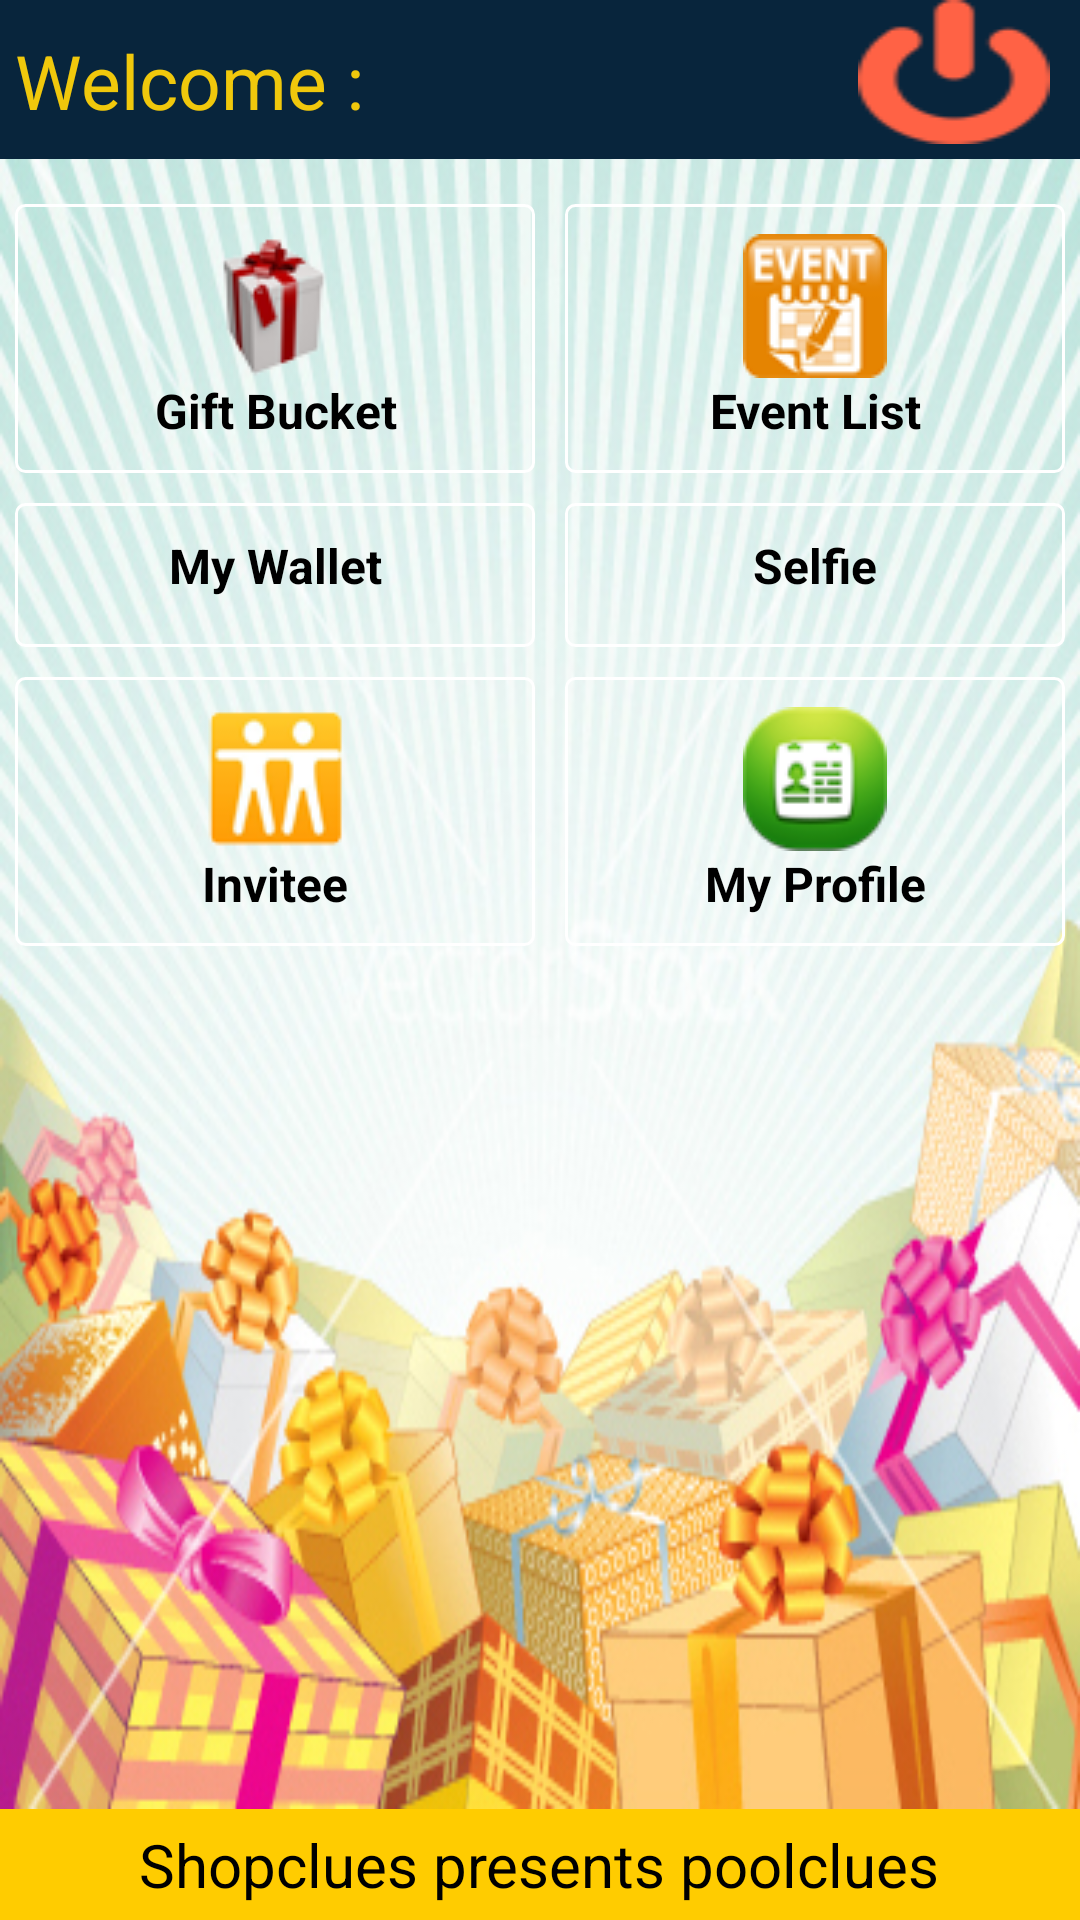

Android layout source for this screen:
<!-- AndroidManifest.xml: application theme AppTheme -->
<!-- res/layout/activity_main.xml -->
<RelativeLayout
    xmlns:android="http://schemas.android.com/apk/res/android"
    xmlns:tools="http://schemas.android.com/tools"
    android:layout_width="match_parent"
    android:layout_height="match_parent">

    <RelativeLayout
        android:id="@+id/header"
        android:layout_width="match_parent"
        android:layout_height="53dp"
        android:layout_alignParentTop="true"
        android:background="#08253c" >

        <TableRow
            android:layout_marginTop="5dp"
            android:gravity="left|center"
            android:layout_width="wrap_content"
            android:layout_height="wrap_content" >
            <TextView
                android:layout_width="wrap_content"
                android:layout_margin="5dp"
                android:text="@string/lbl_welcome"
                android:textColor="#f0c80c"
                android:textSize="25sp"
                android:layout_height="wrap_content" />
            <TextView
                android:id="@+id/lblwelcomeuser"
                android:layout_width="wrap_content"
                android:layout_margin="5dp"
                android:textColor="#f0c80c"
                android:textSize="20sp"
                android:layout_height="wrap_content" />
            <TextView
                android:id="@+id/lblauthtoken"
                android:layout_width="wrap_content"
                android:visibility="invisible"
                android:layout_height="wrap_content" />
        </TableRow>

        <TableRow
            android:gravity="right"
            android:layout_width="fill_parent"
            android:layout_height="wrap_content" >
            <Button
                android:id="@+id/btnlogout"
                android:background="@drawable/logout"
                android:layout_width="wrap_content"
                android:layout_height="wrap_content"
                android:layout_marginRight="10dp"
                android:textColor="#f0c80c"
                android:textStyle="bold" />
        </TableRow>

    </RelativeLayout>
    <RelativeLayout
        android:id="@+id/footer"
        android:layout_width="match_parent"
        android:layout_height="wrap_content"
        android:layout_alignParentBottom="true"
        android:background="#FC0"
        android:gravity="center" >
        <TextView
            android:layout_width="wrap_content"
            android:layout_height="wrap_content"
            android:singleLine="true"
            android:layout_margin="5dp"
            android:text="@string/lbl_footerline"
            android:textColor="#000"
            android:textSize="20sp" />

    </RelativeLayout>

    <RelativeLayout
        android:id="@+id/content"
        android:layout_width="fill_parent"
        android:layout_height="fill_parent"
        android:background="@drawable/background"
        android:layout_above="@id/footer"
        android:layout_below="@id/header"
        android:gravity="center" >

        <ScrollView
            android:id="@+id/scrollView1"
            android:layout_width="fill_parent"
            android:layout_height="match_parent"
            xmlns:android="http://schemas.android.com/apk/res/android">
                <TableLayout
                    android:layout_marginTop="10dp"
                    android:background="@null"
                    android:layout_width="match_parent"
                    android:layout_height="fill_parent"
                    android:gravity="center" >

                    <TableRow
                        android:layout_width="wrap_content"
                        android:layout_height="fill_parent"
                        android:gravity="center">
                        <Button
                            android:id="@+id/btn_choosegift"
                            style="@style/CustomStyleButton"
                            android:layout_width="wrap_content"
                            android:layout_marginLeft="5dp"
                            android:background="@drawable/btn_style"
                            android:layout_marginBottom="5dp"
                            android:layout_marginRight="5dp"
                            android:layout_height="match_parent"
                            android:layout_weight="1"
                            android:drawableTop="@drawable/gift"
                            android:gravity="top|center"
                            android:layout_marginTop="5dp"
                            android:text="@string/lbl_GiftBucket"
                            android:textColor="#000"
                            android:textStyle="bold" />
                        <Button
                            android:id="@+id/btn_createevent"
                            style="@style/CustomStyleButton"
                            android:layout_width="wrap_content"
                            android:layout_marginLeft="5dp"
                            android:background="@drawable/btn_style"
                            android:layout_marginBottom="5dp"
                            android:layout_marginRight="5dp"
                            android:layout_height="match_parent"
                            android:layout_weight="1"
                            android:drawableTop="@drawable/event"
                            android:gravity="top|center"
                            android:layout_marginTop="5dp"
                            android:text="@string/lbl_createevent"
                            android:textColor="#000"
                            android:textStyle="bold" />

                    </TableRow>

                    <TableRow
                        android:layout_width="wrap_content"
                        android:layout_height="fill_parent"
                        android:gravity="center">
                        <Button
                            android:id="@+id/btn_contribute"
                            android:layout_width="wrap_content"
                            android:layout_marginLeft="5dp"
                            android:background="@drawable/btn_style"
                            style="@style/CustomStyleButton"
                            android:layout_marginBottom="5dp"
                            android:layout_marginRight="5dp"
                            android:layout_height="match_parent"
                            android:layout_weight="1"
                            android:drawableTop="@drawable/contribute"
                            android:gravity="top|center"
                            android:layout_marginTop="5dp"
                            android:text="@string/lbl_Contribute"
                            android:textColor="#000"
                            android:textStyle="bold" />
                        <Button
                            android:id="@+id/btn_myselfie"
                            style="@style/CustomStyleButton"
                            android:layout_width="wrap_content"
                            android:layout_marginLeft="5dp"
                            android:background="@drawable/btn_style"
                            android:layout_marginBottom="5dp"
                            android:layout_marginRight="5dp"
                            android:layout_height="match_parent"
                            android:layout_weight="1"
                            android:drawableTop="@drawable/instagram"
                            android:gravity="top|center"
                            android:layout_marginTop="5dp"
                            android:text="@string/lbl_selfie"
                            android:textColor="#000"
                            android:textStyle="bold" />

                    </TableRow>
                    <TableRow
                        android:layout_width="wrap_content"
                        android:layout_height="fill_parent"
                        android:gravity="center">

                        <Button
                            android:id="@+id/btn_invitefriend"
                            style="@style/CustomStyleButton"
                            android:layout_width="wrap_content"
                            android:layout_marginLeft="5dp"
                            android:background="@drawable/btn_style"
                            android:layout_marginBottom="5dp"
                            android:layout_marginRight="5dp"
                            android:layout_height="match_parent"
                            android:layout_weight="1"
                            android:drawableTop="@drawable/friends"
                            android:gravity="top|center"
                            android:layout_marginTop="5dp"
                            android:text="@string/lbl_invitefriends"
                            android:textColor="#000"
                            android:textStyle="bold" />

                        <Button
                            android:id="@+id/btn_myprofile"
                            android:layout_width="wrap_content"
                            android:layout_marginLeft="5dp"
                            android:background="@drawable/btn_style"
                            style="@style/CustomStyleButton"
                            android:layout_marginBottom="5dp"
                            android:layout_marginRight="5dp"
                            android:layout_height="match_parent"
                            android:layout_weight="1"
                            android:drawableTop="@drawable/myprofile"
                            android:gravity="top|center"
                            android:layout_marginTop="5dp"
                            android:text="@string/title_activity_myaccount"
                            android:textColor="#000"
                            android:textStyle="bold" />

                    </TableRow>
                </TableLayout>

        </ScrollView>

    </RelativeLayout>


</RelativeLayout>
<!-- resources referenced by this layout -->
<resources>
  <!-- drawable background: jpg bitmap (drawable, 175035 bytes) -->
  <!-- drawable btn_style (drawable) -->
  <?xml version="1.0" encoding="utf-8"?>
  
  <selector xmlns:android="http://schemas.android.com/apk/res/android">
      <item android:state_pressed="true" >
          <shape>
              <solid
                  android:color="#ef4444" />
              <stroke
                  android:width="1dp"
                  android:color="#FFFFFF" />
              <corners
                  android:radius="3dp" />
              <padding
                  android:left="10dp"
                  android:top="10dp"
                  android:right="10dp"
                  android:bottom="10dp" />
          </shape>
      </item>
      <item>
          <shape>
              <gradient
                  android:angle="270" />
              <stroke
                  android:width="1dp"
                  android:color="#FFFFFF" />
              <corners
                  android:radius="3dp" />
              <padding
                  android:left="10dp"
                  android:top="10dp"
                  android:right="10dp"
                  android:bottom="10dp" />
          </shape>
      </item>
  </selector>
  <!-- drawable contribute: png bitmap (mipmap-hdpi, 9396 bytes) -->
  <!-- drawable event: png bitmap (drawable, 5789 bytes) -->
  <!-- drawable friends: png bitmap (drawable, 5248 bytes) -->
  <!-- drawable gift: png bitmap (drawable, 4985 bytes) -->
  <!-- drawable instagram: png bitmap (mipmap-hdpi, 7392 bytes) -->
  <!-- drawable logout: png bitmap (drawable, 1408 bytes) -->
  <!-- drawable myprofile: png bitmap (drawable, 5340 bytes) -->
  <string name="lbl_Contribute">My Wallet</string>
  <string name="lbl_GiftBucket">Gift Bucket</string>
  <string name="lbl_createevent">Event List</string>
  <string name="lbl_footerline">Shopclues presents poolclues</string>
  <string name="lbl_invitefriends">Invitee</string>
  <string name="lbl_selfie">Selfie</string>
  <string name="lbl_welcome">Welcome : </string>
  <string name="title_activity_myaccount">My Profile</string>
  <style name="CustomStyleButton" parent="@android:style/Widget.Button">
          <item name="android:textSize">16sp</item>
          <item name="android:textStyle">bold</item>
          <item name="android:textColor">#dedfdc</item>
          <item name="android:gravity">center</item>
          <item name="android:shadowColor">#000000</item>
          
          <item name="android:padding">10dip</item>
      </style>
  <style name="AppTheme" parent="android:Theme.Holo.Light.DarkActionBar">
          
      </style>
</resources>
